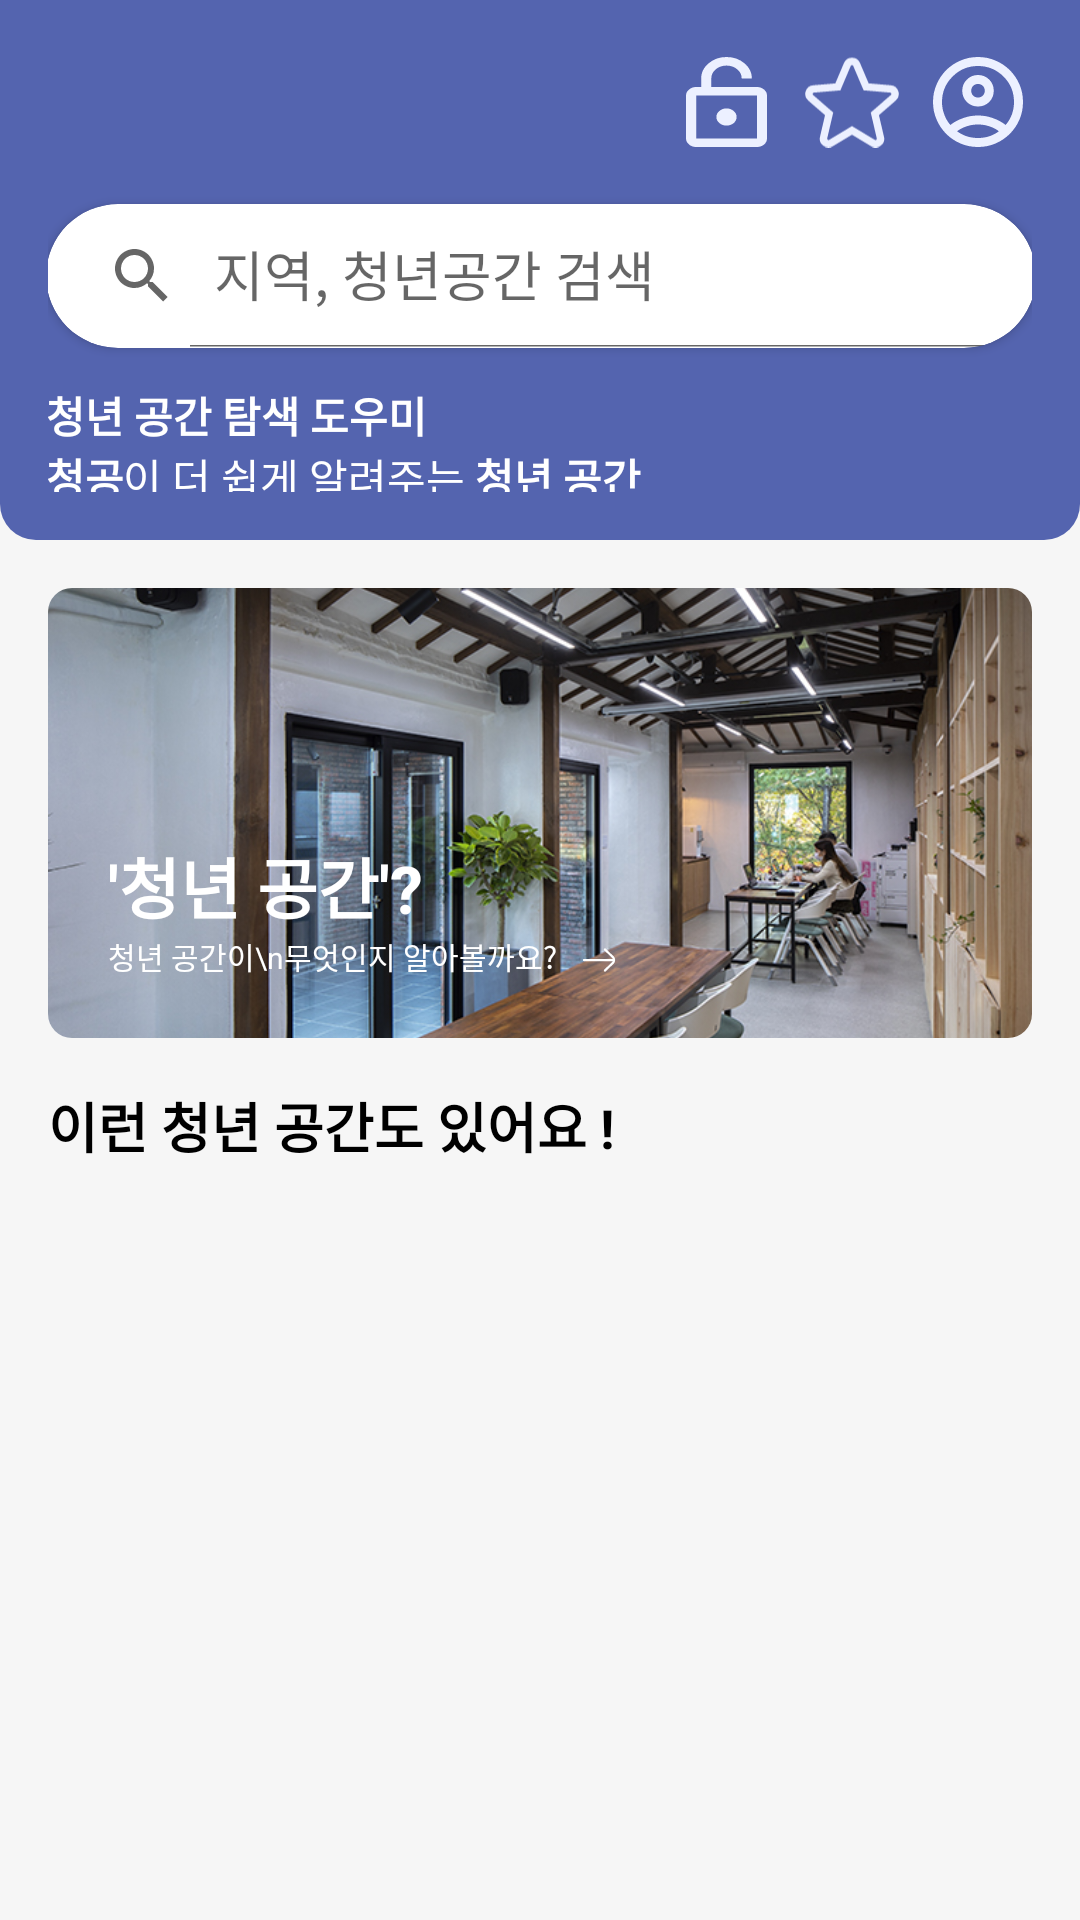

Here is an Android app screen rendered from its layout file. Give the layout XML and the strings, colors and styles it references.
<!-- AndroidManifest.xml: application theme Theme.YouthSpaceFinder -->
<!-- res/layout/fragment_youth_space_list.xml -->
<?xml version="1.0" encoding="utf-8"?>
<LinearLayout xmlns:android="http://schemas.android.com/apk/res/android"
    xmlns:tools="http://schemas.android.com/tools"
    android:layout_width="match_parent"
    android:layout_height="match_parent"
    android:orientation="vertical"
    android:background="@color/background"
    tools:context=".presentation.youthSpace.fragment.YouthSpaceListFragment"
    xmlns:app="http://schemas.android.com/apk/res-auto">

    

    <androidx.constraintlayout.widget.ConstraintLayout
        android:layout_width="match_parent"
        android:layout_height="180dp"
        android:padding="16dp"
        android:background="@drawable/bg_youth_space">

        <ImageView
            android:id="@+id/iv_user_profile"
            android:layout_width="36dp"
            android:layout_height="36dp"
            android:src="@drawable/ic_user_profile"
            app:layout_constraintEnd_toEndOf="parent"
            app:layout_constraintTop_toTopOf="parent" />

        <ImageView
            android:id="@+id/iv_bookmark"
            android:layout_width="32dp"
            android:layout_height="32dp"
            android:src="@drawable/ic_bookmark"
            android:layout_marginEnd="8dp"
            app:layout_constraintEnd_toStartOf="@id/iv_user_profile"
            app:layout_constraintTop_toTopOf="@id/iv_user_profile"
            app:layout_constraintBottom_toBottomOf="@id/iv_user_profile"/>

        <ImageView
            android:id="@+id/iv_authentication"
            android:layout_width="36dp"
            android:layout_height="30dp"
            android:src="@drawable/ic_authentication"
            android:layout_marginEnd="8dp"
            app:layout_constraintEnd_toStartOf="@id/iv_bookmark"
            app:layout_constraintTop_toTopOf="@id/iv_bookmark"
            app:layout_constraintBottom_toBottomOf="@id/iv_bookmark" />

        <androidx.cardview.widget.CardView
            android:id="@+id/cardView"
            android:layout_width="330dp"
            android:layout_height="wrap_content"
            android:layout_marginTop="16dp"
            app:cardCornerRadius="24dp"
            app:layout_constraintEnd_toEndOf="parent"
            app:layout_constraintStart_toStartOf="parent"
            app:layout_constraintTop_toBottomOf="@id/iv_user_profile">

            <androidx.appcompat.widget.SearchView
                android:id="@+id/searchView"
                android:layout_width="match_parent"
                android:layout_height="wrap_content"
                app:iconifiedByDefault="false"
                app:queryHint="지역, 청년공간 검색"/>
        </androidx.cardview.widget.CardView>

        <TextView
            android:id="@+id/tv_1"
            android:layout_width="wrap_content"
            android:layout_height="wrap_content"
            android:text="청년 공간 탐색 도우미"
            android:textStyle="bold"
            android:textColor="@color/white"
            android:layout_marginTop="12dp"
            app:layout_constraintTop_toBottomOf="@id/cardView"
            app:layout_constraintStart_toStartOf="@+id/cardView" />

        <TextView
            android:id="@+id/tv_2"
            android:layout_width="wrap_content"
            android:layout_height="wrap_content"
            android:text="청공"
            android:textStyle="bold"
            android:textColor="@color/white"
            app:layout_constraintStart_toStartOf="@id/tv_1"
            app:layout_constraintTop_toBottomOf="@id/tv_1"/>
        <TextView
            android:id="@+id/tv_3"
            android:layout_width="wrap_content"
            android:layout_height="wrap_content"
            android:text="이 더 쉽게 알려주는 "
            android:textColor="@color/white"
            app:layout_constraintStart_toEndOf="@id/tv_2"
            app:layout_constraintTop_toTopOf="@id/tv_2"
            app:layout_constraintBottom_toBottomOf="@id/tv_2"/>
        <TextView
            android:id="@+id/tv_4"
            android:layout_width="wrap_content"
            android:layout_height="wrap_content"
            android:text="청년 공간"
            android:textStyle="bold"
            android:textColor="@color/white"
            app:layout_constraintStart_toEndOf="@id/tv_3"
            app:layout_constraintTop_toTopOf="@id/tv_3"
            app:layout_constraintBottom_toBottomOf="@id/tv_3"/>
    </androidx.constraintlayout.widget.ConstraintLayout>
    
    <androidx.cardview.widget.CardView
        android:layout_width="match_parent"
        android:layout_height="150dp"
        android:layout_margin="16dp"
        app:cardElevation="0dp"
        app:cardCornerRadius="8dp">
        <androidx.constraintlayout.widget.ConstraintLayout
            android:layout_width="match_parent"
            android:layout_height="match_parent">

            <ImageView
                android:id="@+id/imageView"
                android:layout_width="match_parent"
                android:layout_height="match_parent"
                android:scaleType="centerCrop"
                android:src="@drawable/img_youth_space" />

            <TextView
                android:layout_width="wrap_content"
                android:layout_height="wrap_content"
                android:text="'청년 공간'?"
                android:textSize="22sp"
                android:textStyle="bold"
                android:textColor="@color/white"
                app:layout_constraintBottom_toTopOf="@+id/textView"
                app:layout_constraintStart_toStartOf="@+id/textView" />

            <TextView
                android:id="@+id/textView"
                android:layout_width="wrap_content"
                android:layout_height="wrap_content"
                android:layout_marginStart="20dp"
                android:layout_marginBottom="20dp"
                android:text="청년 공간이\n무엇인지 알아볼까요?"
                android:textColor="@color/white"
                android:textSize="10sp"
                app:layout_constraintBottom_toBottomOf="parent"
                app:layout_constraintStart_toStartOf="parent" />

            <ImageView
                android:id="@+id/iv_next_page"
                android:layout_width="12dp"
                android:layout_height="12dp"
                android:src="@drawable/ic_right__2_"
                android:layout_marginStart="8dp"
                app:layout_constraintBottom_toBottomOf="@+id/textView"
                app:layout_constraintStart_toEndOf="@+id/textView" />
        </androidx.constraintlayout.widget.ConstraintLayout>
    </androidx.cardview.widget.CardView>

    <TextView
        android:layout_width="wrap_content"
        android:layout_height="wrap_content"
        android:text="이런 청년 공간도 있어요 !"
        android:textColor="@color/black"
        android:textStyle="bold"
        android:layout_marginStart="16dp"
        android:textSize="18sp"/>


    <androidx.recyclerview.widget.RecyclerView
        android:id="@+id/recyclerview"
        android:layout_width="match_parent"
        android:layout_height="0dp"
        android:layout_weight="1"
        android:padding="16dp"
        tools:listitem="@layout/item_youth_space"
        app:layoutManager="androidx.recyclerview.widget.LinearLayoutManager"/>

</LinearLayout>
<!-- res/layout/item_youth_space.xml (included above) -->
<?xml version="1.0" encoding="utf-8"?>
<androidx.cardview.widget.CardView xmlns:android="http://schemas.android.com/apk/res/android"
    xmlns:app="http://schemas.android.com/apk/res-auto"
    xmlns:tools="http://schemas.android.com/tools"
    android:layout_width="match_parent"
    android:layout_height="150dp"
    app:cardCornerRadius="12dp"
    app:cardElevation="2dp"
    app:contentPadding="16dp"
    android:layout_marginBottom="16dp">
    <LinearLayout
        android:layout_width="match_parent"
        android:layout_height="match_parent"
        android:orientation="horizontal">

        <androidx.cardview.widget.CardView
            android:layout_width="100dp"
            android:layout_height="100dp"
            app:cardCornerRadius="12dp"
            app:cardElevation="0dp">

            <ImageView
                android:id="@+id/iv_youth_space"
                android:layout_width="match_parent"
                android:layout_height="match_parent"
                android:scaleType="centerCrop" />
        </androidx.cardview.widget.CardView>

        <LinearLayout
            android:layout_width="0dp"
            android:layout_height="match_parent"
            android:layout_marginStart="16dp"
            android:layout_weight="1"
            android:orientation="vertical">

            <TextView
                android:id="@+id/tv_youth_space_name"
                android:layout_width="wrap_content"
                android:layout_height="wrap_content"
                android:textColor="@color/black"
                android:textSize="16sp"
                android:textStyle="bold"
                tools:text="청년 공간 이름" />

            <TextView
                android:id="@+id/tv_youth_space_address"
                android:layout_width="wrap_content"
                android:layout_height="wrap_content"
                android:layout_marginTop="8dp"
                tools:text="청년 공간 주소" />

            <TextView
                android:id="@+id/tv_youth_space_time"
                android:layout_width="wrap_content"
                android:layout_height="wrap_content"
                android:layout_marginTop="4dp"
                android:textSize="10sp"
                tools:text="청년 공간 운영시간" />
        </LinearLayout>
        <ImageView
            android:id="@+id/iv_favorite_space"
            android:layout_width="wrap_content"
            android:layout_height="wrap_content"
            android:src="@drawable/ic_favorite"/>
    </LinearLayout>
</androidx.cardview.widget.CardView>
<!-- resources referenced by this layout -->
<resources>
  <color name="background">#F6F6F6</color>
  <color name="black">#FF000000</color>
  <color name="white">#FFFFFFFF</color>
  <!-- drawable bg_youth_space (drawable) -->
  <?xml version="1.0" encoding="utf-8"?>
  <shape xmlns:android="http://schemas.android.com/apk/res/android">
      <solid android:color="@color/primary"/>
      <corners android:bottomLeftRadius="12dp"
          android:bottomRightRadius="12dp"/>
  </shape>
  <!-- drawable ic_bookmark (drawable) -->
  <vector xmlns:android="http://schemas.android.com/apk/res/android"
      android:width="39dp"
      android:height="37dp"
      android:viewportWidth="39"
      android:viewportHeight="37">
    <path
        android:pathData="M35.139,13.2L25.243,12.341L21.378,3.242C20.683,1.586 18.311,1.586 17.616,3.242L13.751,12.362L3.875,13.2C2.076,13.343 1.339,15.593 2.709,16.779L10.214,23.281L7.965,32.932C7.556,34.691 9.457,36.081 11.011,35.141L19.497,30.029L27.983,35.161C29.537,36.102 31.438,34.711 31.029,32.953L28.78,23.281L36.285,16.779C37.655,15.593 36.939,13.343 35.139,13.2Z"
        android:strokeWidth="3"
        android:fillColor="#00000000"
        android:fillType="evenOdd"
        android:strokeColor="#ECF0FF"/>
  </vector>
  <!-- drawable ic_favorite (drawable) -->
  <vector xmlns:android="http://schemas.android.com/apk/res/android"
      android:width="20dp"
      android:height="20dp"
      android:viewportWidth="20"
      android:viewportHeight="20">
    <path
        android:pathData="M18.937,6.4L13.282,5.909L11.073,0.71C10.676,-0.237 9.321,-0.237 8.923,0.71L6.715,5.921L1.071,6.4C0.043,6.482 -0.377,7.767 0.405,8.445L4.694,12.16L3.408,17.676C3.175,18.68 4.261,19.475 5.149,18.938L9.998,16.016L14.847,18.949C15.735,19.487 16.822,18.692 16.588,17.687L15.303,12.16L19.591,8.445C20.374,7.767 19.965,6.482 18.937,6.4Z"
        android:fillColor="#FFCC00"
        android:fillType="evenOdd"/>
  </vector>
  <!-- drawable ic_right__2_ (drawable) -->
  <vector xmlns:android="http://schemas.android.com/apk/res/android"
      android:width="800dp"
      android:height="800dp"
      android:viewportWidth="24"
      android:viewportHeight="24">
    <path
        android:pathData="M2,12.07H22"
        android:strokeLineJoin="round"
        android:strokeWidth="1.5"
        android:fillColor="#00000000"
        android:strokeColor="#FFFFFF"
        android:strokeLineCap="round"/>
    <path
        android:pathData="M16,5L21.16,10C21.432,10.257 21.649,10.567 21.798,10.911C21.946,11.255 22.023,11.625 22.023,12C22.023,12.375 21.946,12.745 21.798,13.089C21.649,13.433 21.432,13.743 21.16,14L16,19"
        android:strokeLineJoin="round"
        android:strokeWidth="1.5"
        android:fillColor="#00000000"
        android:strokeColor="#FFFFFF"
        android:strokeLineCap="round"/>
  </vector>
  <style name="Theme.YouthSpaceFinder" parent="Theme.MaterialComponents.DayNight.NoActionBar">
          
          <item name="colorPrimary">@color/purple_500</item>
          <item name="colorPrimaryVariant">@color/purple_700</item>
          <item name="colorOnPrimary">@color/white</item>
          
          <item name="colorSecondary">@color/teal_200</item>
          <item name="colorSecondaryVariant">@color/teal_700</item>
          <item name="colorOnSecondary">@color/black</item>
          
          <item name="android:statusBarColor">?attr/colorPrimaryVariant</item>
          
      </style>
  <color name="primary">#5464AF</color>
  <color name="purple_500">#FF6200EE</color>
  <color name="purple_700">#FF3700B3</color>
  <color name="teal_200">#FF03DAC5</color>
  <color name="teal_700">#FF018786</color>
</resources>
